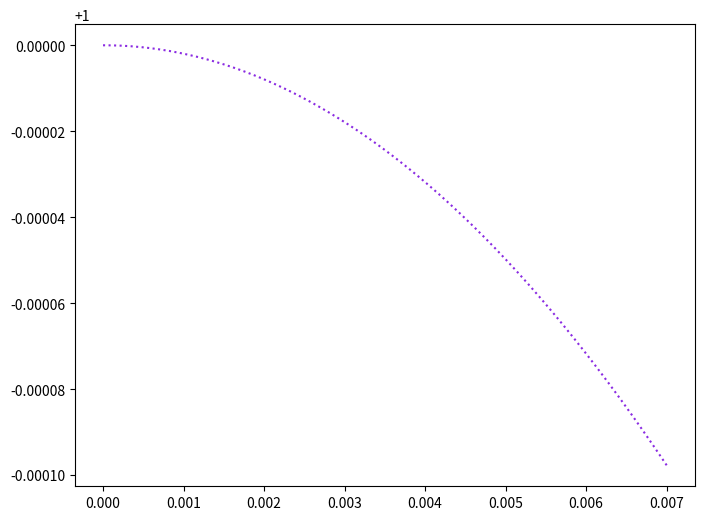
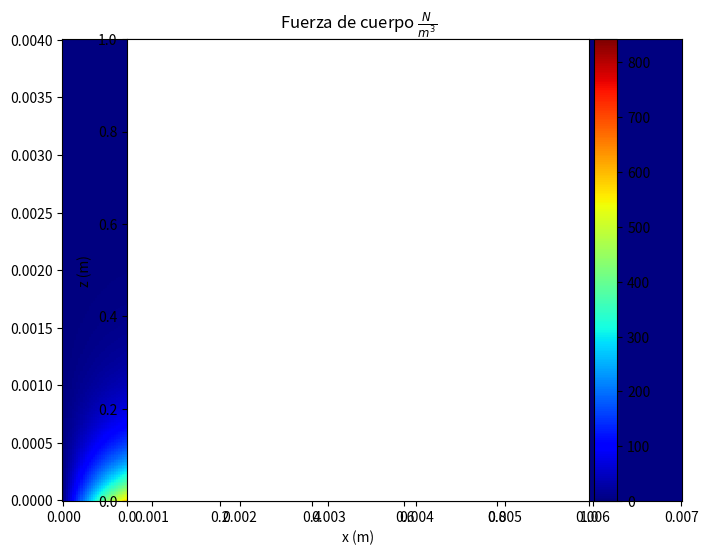
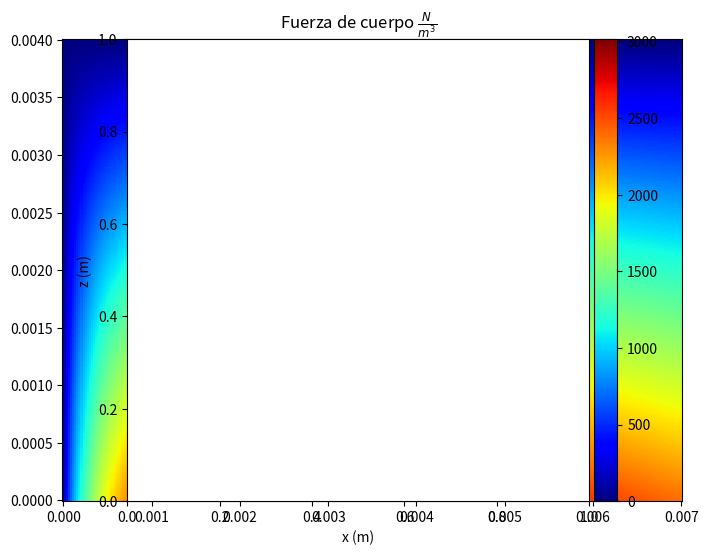

Python code for these plots, in order:
# -*- coding: utf-8 -*-
"""
Created on Sun Dec 16 21:15:34 2018

@author: ruloz
"""

import numpy as np
import matplotlib.pyplot as plt
from mpl_toolkits.axes_grid1 import make_axes_locatable
#from mpl_toolkits.mplot3d import Axes3D

#Sadegh Aberouman Model conditions
freq = 10e3
D = 1e-5
V_0 = 15e3#10.5 409N/m^3
E = 2.8

#Kloker Model conditions
x_pa = 0.0
a0 = 55
a1 = 8
a2 = 10 
b0 = 34
b1 = 2.7
b2 = 0.7
cx = 80
rho_0 = 1.225
u_0 = 34.922
L = 0.04
magF = (rho_0*u_0**2)/L
#---------------------Domain and Mesh------------------------------------------
nx = 300
ny = 300
xmin = 0; xmax = 0.007
ymin = 0; ymax = 0.004
dx = (xmax-xmin)/(nx-1)
dy = (ymax-ymin)/(ny-1)
x = np.linspace(0,xmax,nx)
y = np.linspace(0,ymax,ny)
X,Y = np.meshgrid(x,y)
fx = np.empty([nx,ny])

#---------------------Model functions------------------------------------------

def modelSadegh(X,Y,nx,ny,freq,D,V_0,E,fx):

    a = (3.1054*freq**0.5*E**(0.01411)*D**-0.5*((-9.405e-11)*V_0**3 +  
     (5.918e-6)*V_0**2 + (-0.008657)*V_0 + 17.9))*1e-2
    b = ((0.0069e-3)*(V_0-30e3)-0.1)*1e6
    c = ((0.069e-3)*(V_0-30e3)-1.5)*1e3                             
    
    
    for i in range(nx):
       for j in range (ny):
            fx[i,j] = a*X[i,j]*E**(b*X[i,j]**2+c*Y[i,j])
            f_Sadegh = fx
    return f_Sadegh
            

def modelKloker(X,Y,nx,ny,fx,x_pa,a0,a1,a2,b0,b1,b2,cx,magF):
    fx = np.empty([nx,ny])
    for i in range(nx):
        for j in range (ny):
            fx[i,j] = cx*(a0*a1*X[i,j]+a0**2*a2*X[i,j]**2)*np.exp(-a0*X[i,j])*\
            (b1*Y[i,j]+b2*Y[i,j]**2)*np.exp(-b0*Y[i,j]**(2/5))
    f_Kloker = magF*np.rot90(fx)
    return f_Kloker

mu = 1e-5
sigma = 0.5
gx = np.exp(-(x-mu)**2/(2*sigma**2))

plt.figure(1, figsize=(8, 6), dpi=90, facecolor='w', edgecolor='w')
plt.plot(x,gx,':',c="blueviolet",markersize=2)
#plt.plot(x,cp_les,':',c="cyan",markersize=2)

#-------------------Plot Sadegh Aberoumand Model-------------------------------
F_Sadegh = modelSadegh(X,Y,nx,ny,freq,D,V_0,E,fx)
plt.figure(2, figsize=(8, 6), dpi=90, facecolor='w', edgecolor='w')
#CS = plt.contour(X, Y, fx,linewidth=0.05,colors='k')
#plt.clabel(CS, inline=1, colors='w', fontsize=7)
CS = plt.pcolor(X,Y,F_Sadegh,cmap='jet')
plt.axes().set_aspect('equal')
#plt.legend(['Potencial','Lineal'])
plt.xlabel('x (m)')
plt.ylabel('z (m)')
plt.title('Fuerza de cuerpo $\\frac{N}{m^3}$')
ax = plt.gca()
divider = make_axes_locatable(ax)
cax = divider.append_axes("right", size="5%", pad=0.05)
plt.colorbar(CS, cax=cax)

maxForce = np.max(F_Sadegh)
print(f'Fuerza máxima = {maxForce:.4f} N/m^3 Modelo Sadegh')

#-------------------Plot Kloker Model-------------------------------
F_Kloker = modelKloker(X,Y,nx,ny,fx,x_pa,a0,a1,a2,b0,b1,b2,cx,magF)
plt.figure(3, figsize=(8, 6), dpi=90, facecolor='w', edgecolor='w')
#CS = plt.contour(X, Y, fx,linewidth=0.05,colors='k')
#plt.clabel(CS, inline=1, colors='w', fontsize=7)
CS = plt.pcolor(X,Y,F_Kloker,cmap='jet')
plt.axes().set_aspect('equal')
#plt.legend(['Potencial','Lineal'])
plt.xlabel('x (m)')
plt.ylabel('z (m)')
plt.title('Fuerza de cuerpo $\\frac{N}{m^3}$')
ax = plt.gca()
divider = make_axes_locatable(ax)
cax = divider.append_axes("right", size="5%", pad=0.05)
plt.colorbar(CS, cax=cax)

maxForce = np.max(F_Kloker)
print(f'Fuerza máxima = {maxForce:.4f} N/m^3 Modelo Kloker')

#plt.figure(3, figsize=(8, 6), dpi=90, facecolor='w', edgecolor='w')
#fig = plt.figure()
#ax = plt.axes(projection='3d')
#ax.plot_surface(x, y, fx, cmap=plt.cm.jet, rstride=1, cstride=1, linewidth=0)
#ax.view_init(0, 90)
#plt.show()

